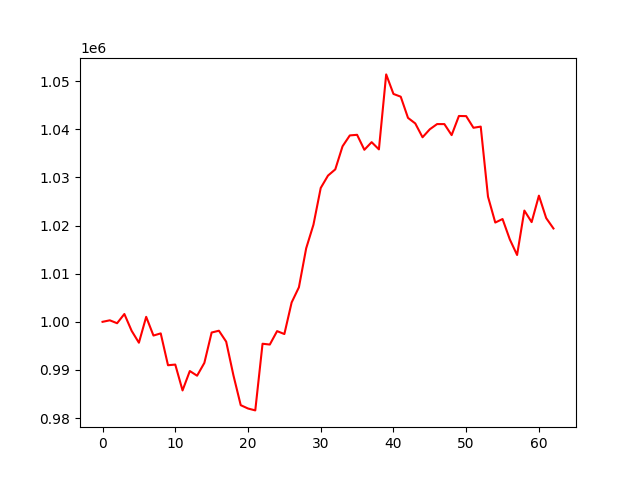

The table this chart was drawn from, first rows:
, 0
0, 1000000
1, 1000313
2, 999707
3, 1001622
4, 998131
5, 995659
6, 1001034
7, 997151
8, 997596
9, 990983
10, 991121
11, 985747
12, 989781
13, 988806
14, 991474
15, 997776
16, 998151
17, 995878
18, 988862
19, 982687
20, 981996
21, 981602
22, 995446
23, 995280
24, 998068
25, 997462
26, 1004021
27, 1007175
28, 1015274
29, 1020176
30, 1027805
31, 1030373
32, 1031663
33, 1036458
34, 1038716
35, 1038843
36, 1035733
37, 1037317
38, 1035816
39, 1051390
40, 1047330
41, 1046761
42, 1042359
43, 1041203
44, 1038332
45, 1039993
46, 1041073
47, 1041068
48, 1038780
49, 1042752
50, 1042722
51, 1040304
52, 1040547
53, 1025995
54, 1020618
55, 1021350
56, 1017118
57, 1013880
58, 1023107
59, 1020711
... 3 more rows
